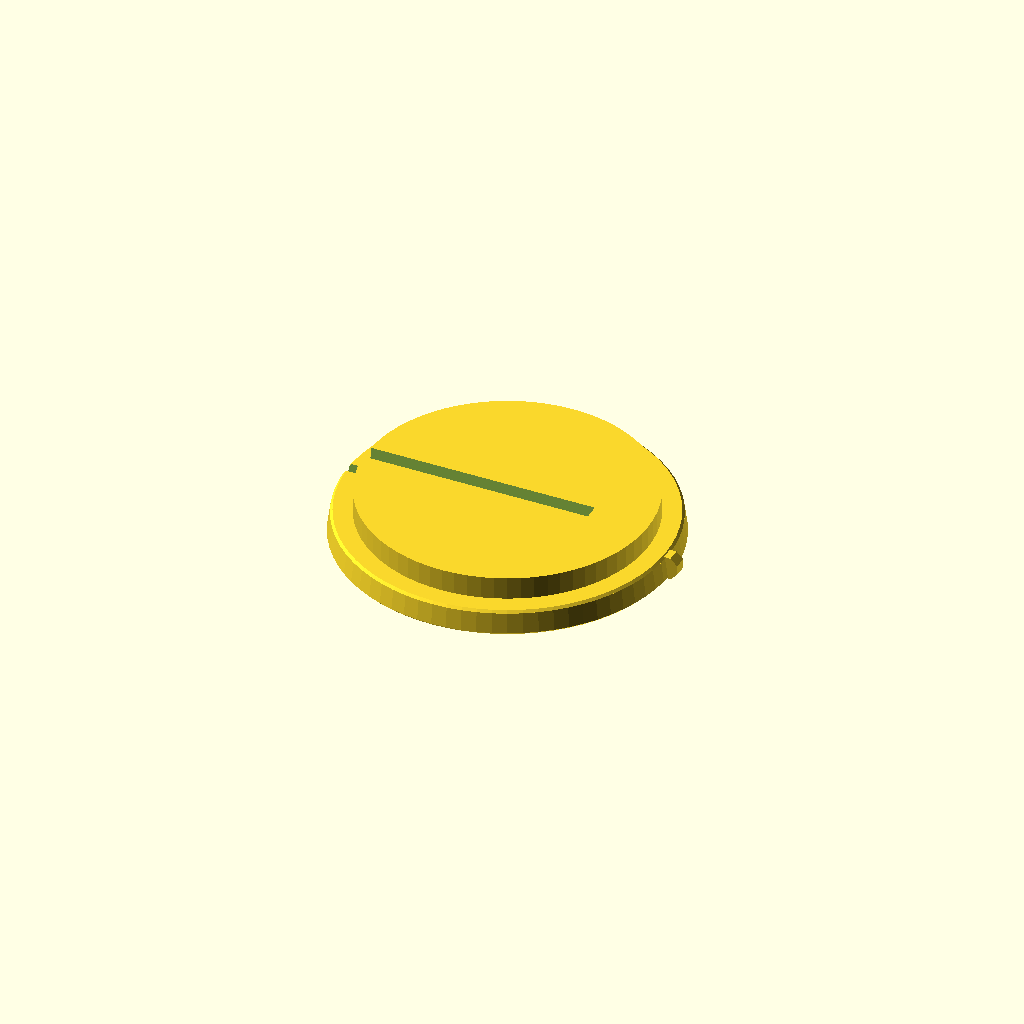
Cell 1 — every parameter at its default value.
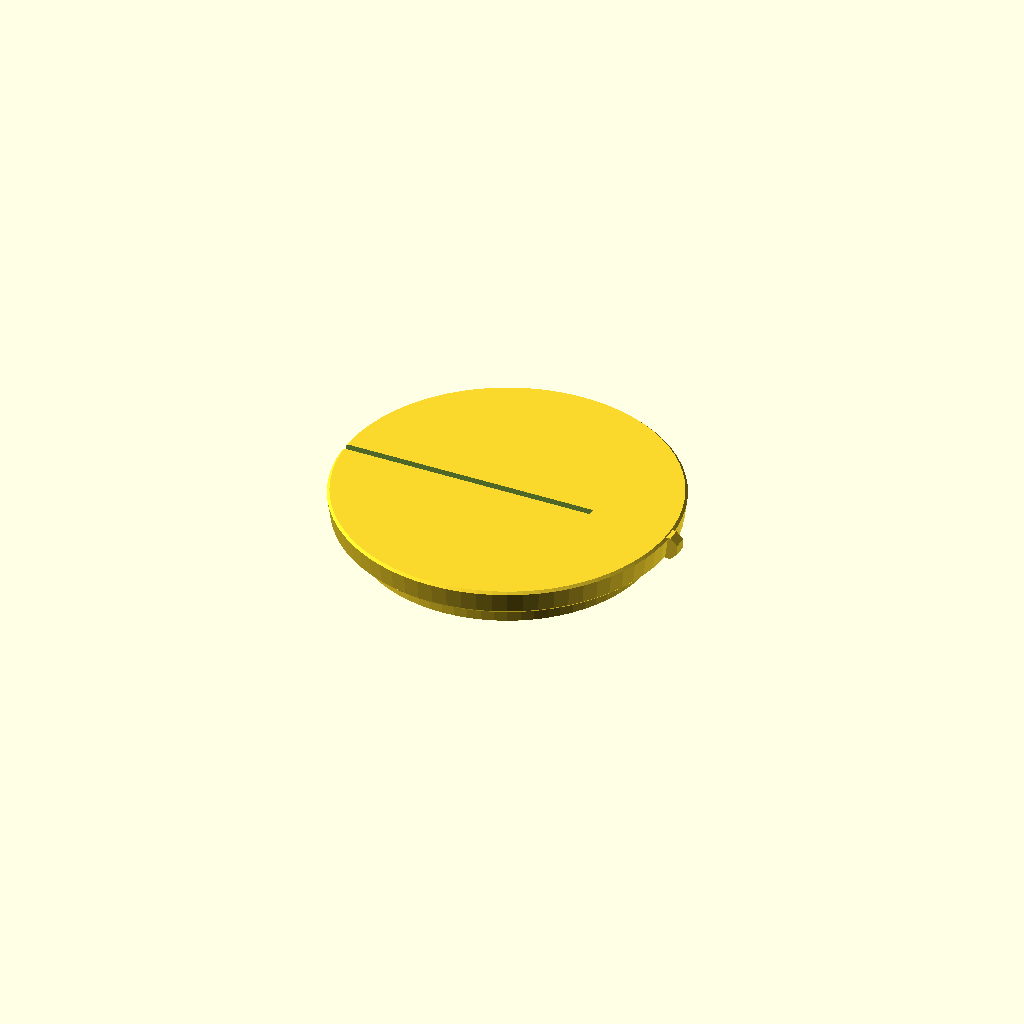
Cell 2 — print_orientation set to 0, the other parameters unchanged.
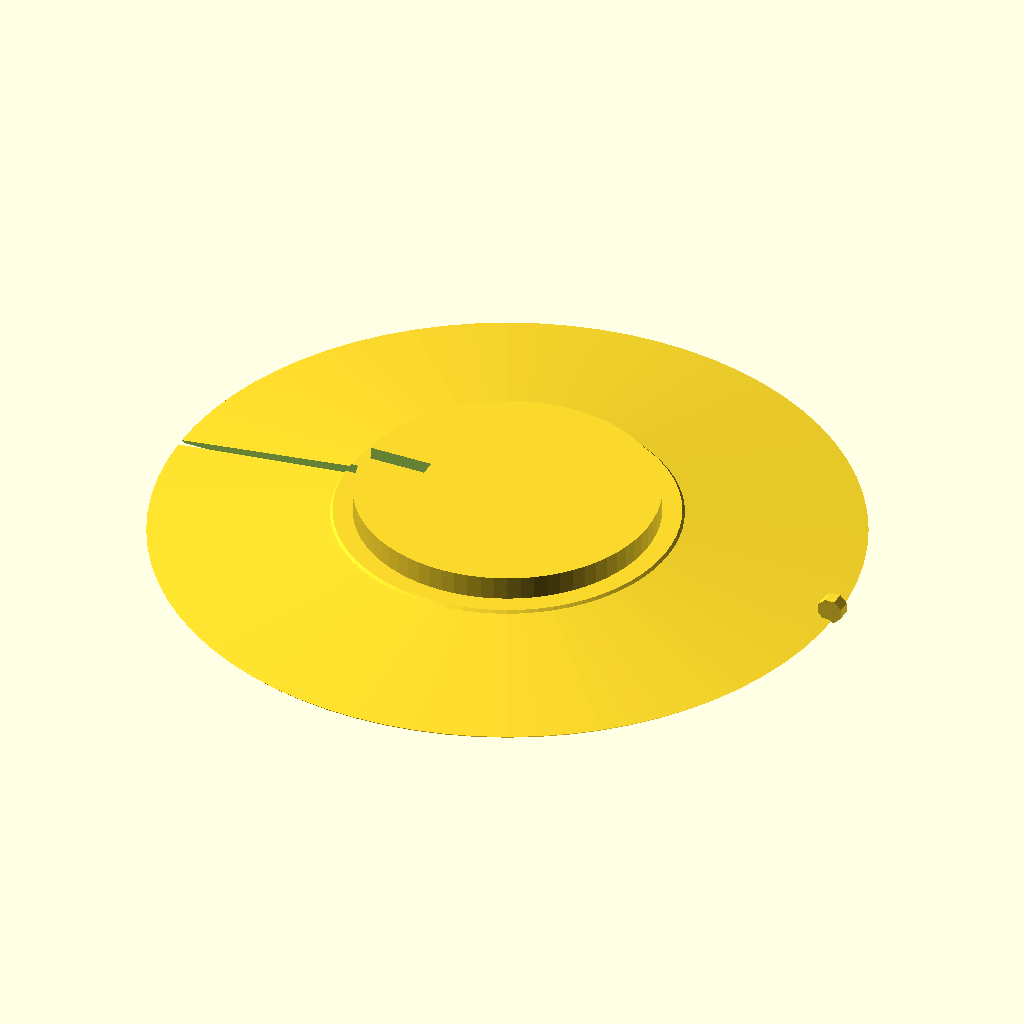
Cell 3: top_d = 139.36 (everything else at default).
All cells are drawn from one camera (rotation 55°, 0°, 25°, orthographic, colour scheme Cornfield), so only the parameter changes between them.
OpenSCAD source file inputs/thingiverse/files/thing-1024418/round-saw-insert.scad:
// A tool for creating custom saw inserts
//
// Lisenced under creative commons, attribution, share-alike
// For the attribution requirement, please provide a link to:
//	http://www.thingiverse.com/thing:1024418

// the units that all of the measurements below will be in
units=0; // [0:mm,1:inch]

// how big around the top of the insert is
top_d=69.68;

// how big around the top of the insert is (if zero, uses top_d)
bottom_d=68.5;

// size of a chamfer for the top (can be zero)
top_chamfer=0.5;

// size of a chamfer for the bottom (can be zero)
bottom_chamfer=0.5;

// the width of the blade slot (can be zero for no kerf)
kerf_width=1.5;

// how long to make the slot for the blade (can be zero for no kerf)
kerf_len=52.7;

// EXPERIMENTAL: tilt the kerf on each side so that dust falls out easier
kerf_crud_drainage=1; //[0:off,1:try it]

// how thick the insert is
thickness=5.21;

// how wide to make a key (fits into blade installation slot to keep insert from turning)  Can be zero.
key_width=2.75;

// What angle you want the key to be at
key_orientation=0; //[0,45,90,135,180,225,270,315]

// Add sub-support to drop even deeper (zero = no sub support)
sub_dia=59.76;

// Add sub-support to drop even deeper (zero = no sub support)
sub_thickness=4.75;

// flip upside-down for easier printing
print_orientation=1; // [0:view,1:print]

/* [hidden] */

units_table=[1,25.4];

function tomm(x)=x*units_table[units];

module doTheThing(){
	top_d=tomm(top_d);
	bottom_d=bottom_d<=0?top_d:tomm(bottom_d);
	top_chamfer=top_chamfer<=0?0.001:tomm(top_chamfer);
	bottom_chamfer=bottom_chamfer<=0?0.001:tomm(bottom_chamfer);
	kerf_width=tomm(kerf_width);
	kerf_len=tomm(kerf_len);
	thickness=tomm(thickness);
	key_width=tomm(key_width);
	sub_dia=tomm(sub_dia);
	sub_thickness=sub_dia<=0?0:tomm(sub_thickness);
	cd_angle=10;
	translate([0,0,print_orientation==1?thickness+sub_thickness:0]) rotate([print_orientation==1?180:0,0,0]) difference(){
		union(){
			// blank
			translate([0,0,sub_thickness]) cylinder(r1=bottom_d/2-bottom_chamfer,r2=bottom_d/2,h=bottom_chamfer,$fn=72);
			translate([0,0,sub_thickness+bottom_chamfer]) cylinder(r1=bottom_d/2,r2=top_d/2,h=thickness-bottom_chamfer-top_chamfer,$fn=72);
			translate([0,0,sub_thickness+thickness-bottom_chamfer]) cylinder(r1=top_d/2,r2=top_d/2-top_chamfer,h=top_chamfer,$fn=72);
			if(sub_thickness>0){
				cylinder(r=sub_dia/2,h=sub_thickness,$fn=72);
			}
			//key
			if(key_width>0){
				rotate([0,0,key_orientation]) translate([top_d/2-top_chamfer,key_width/2,thickness/2+sub_thickness]) rotate([90,0,0]) rotate([0,0,180/8]) cylinder(r=thickness/2,h=key_width,$fn=8);
			}
		}
		//kerf
		if(kerf_width>0&&kerf_len>0){
			if(kerf_crud_drainage==0){
				translate([-top_d/2-thickness,-kerf_width/2,-thickness/2]) cube([kerf_len+thickness,kerf_width,thickness*2+sub_thickness]);
			}else translate([-top_d/2-thickness,0,thickness+sub_thickness+0.01]) hull(){
				rotate([cd_angle/2,0,0]) translate([0,-kerf_width/2,-thickness*2-sub_thickness]) cube([kerf_len+thickness,kerf_width,thickness*2+sub_thickness]);
				rotate([-cd_angle/2,0,0]) translate([0,-kerf_width/2,-thickness*2-sub_thickness]) cube([kerf_len+thickness,kerf_width,thickness*2+sub_thickness]);
			}
		}
	}
}

doTheThing();
Parameter table extracted from the source (name, type, default, range or options):
units: number, default 0, options 0, 1
top_d: number, default 69.68
bottom_d: number, default 68.5
top_chamfer: number, default 0.5
bottom_chamfer: number, default 0.5
kerf_width: number, default 1.5
kerf_len: number, default 52.7
kerf_crud_drainage: number, default 1, options 0, 1
thickness: number, default 5.21
key_width: number, default 2.75
key_orientation: number, default 0, options 0, 45, 90, 135, 180, 225, 270, 315
sub_dia: number, default 59.76
sub_thickness: number, default 4.75
print_orientation: number, default 1, options 0, 1
